pico-8 play session: hold ← + tap ❎, after a click and taps of 🅾, ❎, 🅾+❎, 🅾 in the second before t = 0

[t = 1 s] hold ← ~1s, tap ❎ ~2×
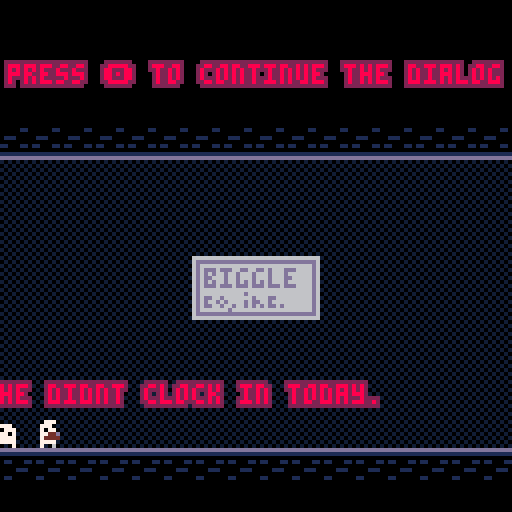
[t = 2 s] hold ← ~2s, tap ❎ ~4×
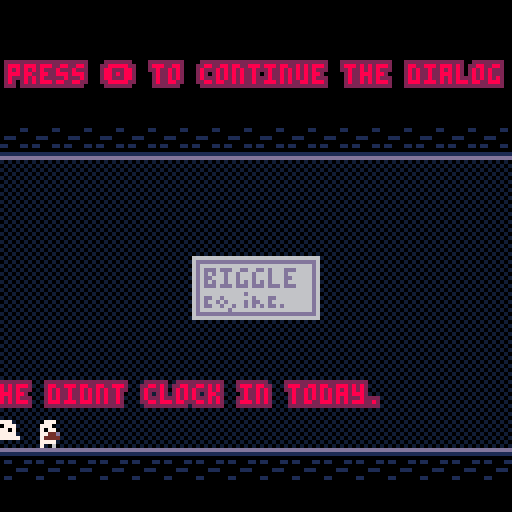
[t = 4 s] hold ← ~4s, tap ❎ ~7×
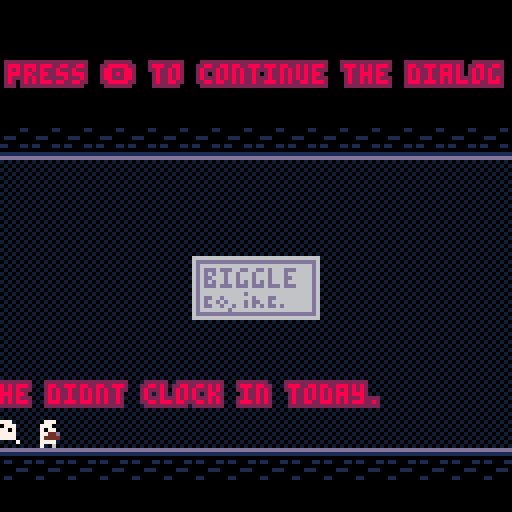

pico-8 cartridge
version 43
__lua__
-- main

--for weitchin between dialog,
--boss, win and other schtuff
state = nil
function change_gamestate(new_state, cond)
	state = new_state
  if state == "boss" then
    boss_init()
  elseif state == "mainmenu" then
		mainmenu_init(cond)
	elseif state == "dialog" then
    dialog_init()
  end
end



function _init()
	poke( 0x5f2e, 1 ) -- enable hidden colors
--green is transperent so black can be used
 palt(11,true)
 palt(0,false)
 
 
 --i need more colors and
 --this aint a colorful game
 --so i just take out the
 --colors i aint gonna use
 pal(10, 129, 1)
 pal(14, 132, 1)
 pal(15,136, 1)
 pal(9,140, 1)
 pal(4,11,1)
 pal(5,10,1)


 change_gamestate("mainmenu", false)

 -- x,y is the top left corner
 -- of the player dude
 
end


--60fps feels better so i use that
function _update60()

 if not stat(57) then
   music(18) -- restart only if finished
 end
 if state == "boss" then
  boss_update()
 elseif state == "mainmenu" then
  mainmenu_update()
 elseif state == "dialog" then
  dialog_update()
 end
end

function _draw()
 cls(1)
 
 if state == "boss" then
  boss_draw()
 elseif state == "mainmenu" then
  mainmenu_draw()
 elseif state == "dialog" then
  dialog_draw()
 end
end
















-->8
-- player

-- how the player feels
walk_speed=1.5
jump_speed=-3.5
gravity=0.3
max_fall_speed=3
drop_frames=1

-- how high you bounce when
-- you hit the boss in the air
pogo_speed=-3

-- where the sprite 22/24 thing
-- is drawn from the player
offsetx=8
offsety=8

flipped=false




--combat varz

incombat = false

swinging = false
airSwinging = false

-- how long the ground sword
--stays out (60fps)
ground_swing_frames=15

-- how many frames at the start
-- and end does the ground swing
-- shows the textured sprite
sword_edge_frames=4

-- how far in front of the player
-- the ground sword is drawn
ground_sword_distance=10

swing_timer=0

-- the 4 corners of the air swing
-- the textured but fo teh sword rotates around to make
--the illuseion that the sword or pin is spinning
air_corners={
 {x=4,y=4,flip_x=false,flip_y=false},
 {x=0,y=4,flip_x=true,flip_y=false},
 {x=0,y=0,flip_x=true,flip_y=true},
 {x=4,y=0,flip_x=false,flip_y=true}
}





--anim


player_animations={
 idle={
  nil,--frames between update frames. nil for 1 frame shtuff
  1
 },
 running={
  5,
  1,2,3,4,5
 },
 jumping={
  nil,
  17
 },
 falling={
  nil,
  18
 },
 spinning={
  5,
  19,20
 },
 death={
  nil,
  21
 }
}

function player_init(sprite_x,sprite_y, isInCombatScenerio_AlsoHowLongCanIMakeThisVariableNameIThinkICanMakeItAsLongAsIWantWahahahaha)
 -- hitbox is 4x5, inside the
 -- 8x8 sprite
 local hitbox_x=sprite_x+2
 local hitbox_y=sprite_y+3

 player=create_body(hitbox_x,hitbox_y,4,5)
 player.spawn_x=hitbox_x
 player.spawn_y=hitbox_y

 -- state only picks the animation
 player.state="idle"
 player.anim_timer=0

 -- start with the sword put away
 swinging=false
 airSwinging=false
 swing_timer=0

 incombat = isInCombatScenerio_AlsoHowLongCanIMakeThisVariableNameIThinkICanMakeItAsLongAsIWantWahahahaha or false
end

function player_update()
 -- left and right
 local move_direction=0
 if btn(⬅️) then
  move_direction=-1
  flipped=true
 end
 if btn(➡️) then
  move_direction=1
  flipped=false
 end
 move_horizontal(player,move_direction*walk_speed)

 -- count down the drop timer
 if player.drop_timer>0 then
  player.drop_timer-=1
 end

 local attack_pressed=false

 if btnp(❎)then 
  if incombat == true then  
  	attack_pressed=true 
  end 
 end


 local jump_pressed=btnp(🅾️)

 local down_held=btn(⬇️)

 if jump_pressed and player.grounded then
  if down_held and standing_on_semisolid(player) then
   -- down + jump = fall through
   player.drop_timer=drop_frames
  else
   player.vy=jump_speed
  end
  player.grounded=false
 end

 -- gravity
 player.vy=min(player.vy+gravity,max_fall_speed)
 move_vertical(player)

 -- attack: sword comes out
 if attack_pressed then
  swinging=true
  if player.grounded then
   -- on the ground: sword stays
   -- out for a short time
   airSwinging=false
   swing_timer=ground_swing_frames
  else
   -- in the air: sword stays out
   -- until we land
   airSwinging=true
  end
 end

 -- put the sword away
 if swinging then
  if airSwinging then
   if player.grounded then
    swinging=false
    airSwinging=false
   end
  else
   swing_timer-=1
   if swing_timer<=0 then
    swinging=false
   end
  end
 end

 -- fell off the screen, respawn
 if player.y>128 then
  player.x=player.spawn_x
  player.y=player.spawn_y
  player.vy=0
 end

 update_player_state(move_direction!=0)
end

-- the state only picks the
-- animation, it never changes
-- how the player moves
function update_player_state(moving)
 local new_state="idle"

 if not player.grounded then
  if airSwinging then
   new_state="spinning"
  elseif player.vy<0 then
   new_state="jumping"
  else
   new_state="falling"
  end
 elseif moving then
  new_state="running"
 end

 if new_state==player.state then
  player.anim_timer+=1
 else
  player.state=new_state
  player.anim_timer=0
 end
end

-- which sprite to draw at hsis frame
function get_player_frame()
 local anim=player_animations[player.state]
 local delay=anim[1]

 -- no delay means only one frame
 if delay==nil then
  return anim[2]
 end

 local frame_count=#anim-1
 local step=flr(player.anim_timer/delay)
 return anim[2+step%frame_count]
end

-- the box the sword hurts stuff
-- with. gives x,y,w,h or nil
-- if the sword aint out
function get_sword_box()
 if not swinging then
  return nil
 end

 -- air sword: the 4 spinny
 -- sprites cover 20x20
 if airSwinging then
  return player.x-offsetx,player.y-offsety,20,20
 end

 -- ground sword: one 16x16
 -- sprite in front of the dude
 local sword_x=player.x-offsetx
 if flipped then
  sword_x-=ground_sword_distance
 else
  sword_x+=ground_sword_distance
 end
 return sword_x,player.y-offsety,16,16
end

function draw_air_sword()
 -- which corner the blade is in.
 -- it moves every time the spin
 -- animation steps to its next frame
 local spin_delay=player_animations.spinning[1]
 local blade_corner=flr(player.anim_timer/spin_delay)%4+1

 for i=1,4 do
  local corner=air_corners[i]

  -- blade corner gets sprite 24,
  -- the other corners get 22
  local sprite_number=22
  if i==blade_corner then
   sprite_number=24
  end

  spr(sprite_number,
   player.x-offsetx+corner.x,
   player.y-offsety+corner.y,
   2,2,
   corner.flip_x,corner.flip_y)
 end
end

function draw_ground_sword()
 -- push the sword away from the
 -- player, in the direction
 -- they are facing
 local sword_x=player.x-offsetx
 if flipped then
  sword_x-=ground_sword_distance
 else
  sword_x+=ground_sword_distance
 end
 local sword_y=player.y-offsety

 -- sprite 35 while the sword is
 -- coming in or going out,
 -- sprite 33 in the middle
 local frames_out=ground_swing_frames-swing_timer
 local sprite_number=33
 if frames_out<=sword_edge_frames or swing_timer<=sword_edge_frames then
  sprite_number=35
 end

 spr(sprite_number,sword_x,sword_y,2,2,flipped)
end

function player_draw()
 

 if swinging then
  if airSwinging then
   draw_air_sword()
  else
   draw_ground_sword()
  end
 end

 --draw the player sprite
 spr(get_player_frame(),player.x-2,player.y-3,1,1,flipped)

end







-->8
-- collision shtuff

-- sprite flags
solid_flag=0
semisolid_flag=1

-- one screen big map
map_tiles=16

-- which 16x16 chunk of the map
-- the collision reads from, in
-- tiles. each state sets this
-- when it starts
room_x=0
room_y=0

--makes a moveable entity thinfg fot he player
function create_body(x,y,width,height)
 local body={}
 body.x=x
 body.y=y
 body.w=width
 body.h=height
 body.vy=0
 body.grounded=false

 -- i already for got what htis does
 body.drop_timer=0
 return body
end

-- find if two boxes overlapping, use for hurtboxes and shii
function boxes_overlap(x1,y1,w1,h1,x2,y2,w2,h2)
 local overlap_x=x1<x2+w2 and x1+w1>x2
 local overlap_y=y1<y2+h2 and y1+h1>y2
 return overlap_x and overlap_y
end

-- is tile soliid

function is_solid_tile(tile_x,tile_y)
 if tile_x<0 or tile_x>=map_tiles then return true end
 if tile_y<0 then return true end
 if tile_y>=map_tiles then return false end

 local sprite_number=mget(tile_x+room_x,tile_y+room_y)
 return fget(sprite_number,solid_flag)
end

-- is tile semisolidd??
function is_semisolid_tile(tile_x,tile_y)
 if tile_x<0 or tile_x>=map_tiles then return false end
 if tile_y<0 or tile_y>=map_tiles then return false end

 local sprite_number=mget(tile_x+room_x,tile_y+room_y)
 local semisolid=fget(sprite_number,semisolid_flag)
 local solid=fget(sprite_number,solid_flag)
 return semisolid and not solid
end

-- si a box in a solid? not semisolid
function touching_solid(x,y,width,height)
 local left_tile=flr(x/8)
 local right_tile=flr((x+width-1)/8)
 local top_tile=flr(y/8)
 local bottom_tile=flr((y+height-1)/8)

 return is_solid_tile(left_tile,top_tile)
 or is_solid_tile(right_tile,top_tile)
 or is_solid_tile(left_tile,bottom_tile)
 or is_solid_tile(right_tile,bottom_tile)
end

-- would the body be inside a
-- solid tile if it moved movex ore movye
function would_collide(body,move_x,move_y)
 return touching_solid(body.x+move_x,body.y+move_y,body.w,body.h)
end

-- is the player standing on a semisolid
function standing_on_semisolid(body)
 local row_below=flr((body.y+body.h)/8)
 local left_tile=flr(body.x/8)
 local right_tile=flr((body.x+body.w-1)/8)

 local on_solid=is_solid_tile(left_tile,row_below)
  or is_solid_tile(right_tile,row_below)
 if on_solid then return false end

 return is_semisolid_tile(left_tile,row_below)
  or is_semisolid_tile(right_tile,row_below)
end

-- would moving down by a little
-- put the body on a semisold?
-- this only happens when its buttt
-- crossess into a new tile row, so
-- you can still jump up through
-- platforms from below.
function will_land_on_semisolid(body,step)
 -- was gonna ignore platforms while dropping but i changed it
 if body.drop_timer>0 then return false end

 local feet_row_now=flr((body.y+body.h-1)/8)
 local feet_row_next=flr((body.y+step+body.h-1)/8)

 -- still in the same row
 if feet_row_next<=feet_row_now then return false end

 local left_tile=flr(body.x/8)
 local right_tile=flr((body.x+body.w-1)/8)
 return is_semisolid_tile(left_tile,feet_row_next)
  or is_semisolid_tile(right_tile,feet_row_next)
end

-- move horizzontallt at most one
-- pixel at a time so we never
-- tp thorugh a wall
function move_horizontal(body,amount)
 local distance_left=abs(amount)
 local direction=sgn(amount)

 while distance_left>0 do
  -- move less than 1 pixel if
  -- there is less than 1 left
  local step=min(1,distance_left)*direction

  if would_collide(body,step,0) then
   return true
  end
  body.x+=step
  distance_left-=1
 end

 return false
end

-- move up or down using body.vy.
-- sets body.grounded when we land
-- on something. returns true if
-- we hit something.
function move_vertical(body)
 local distance_left=abs(body.vy)
 local direction=sgn(body.vy)
 body.grounded=false

 while distance_left>0 do
  local step=min(1,distance_left)*direction

  local hit_solid=would_collide(body,0,step)
  local hit_platform=direction>0 and will_land_on_semisolid(body,step)

  if hit_solid or hit_platform then
   -- moving down means we landed
   if direction>0 then
    body.grounded=true
   end
   body.vy=0
   return true
  end

  body.y+=step
  distance_left-=1
 end

 return false
end

-- pull the body down, using the
-- gravity and max_fall_speed
-- numbers from playerr
function apply_gravity(body)
 body.vy=min(body.vy+gravity,max_fall_speed)
end

-->8
--boss entity
--bbos because im 90% sure
--that boss is used by the
--boss state but i dont want
--to check but i am procrastinationinging
--by writing this patagraph instesad
--and watching youtube


--i aint commenting allese vars bro
animTimerBossThreshold = 60

animTimerBoss = 0
bossSpr = 26

bullet_speed=1.5

bullet_life=100

time_between_attacks=90

warning_frames=40


attack_names={"left","right","top","bottom","aimed"}


aimed_x=80
aimed_y=116
aimed_speed=1.2
aimed_shots=3

aimed_gap=25

aimed_life=120


boss_bullets={}

attack_timer=0
warning_timer=0
next_attack="left"
next_start=0


aimed_left=0
aimed_timer=0

function bboss_init()
 -- clear everything so
 -- a reset starts fresh
 boss_bullets={}
 attack_timer=time_between_attacks
 warning_timer=0
 aimed_left=0
end

function spawn_bullet(x,y,vx,vy,life)
 add(boss_bullets,{
  posx=x,
  posy=y,
  velx=vx,
  vely=vy,
  lifetime=life
 })
end

--move all boolets
function update_bullets()
 for b in all(boss_bullets) do
  b.posx+=b.velx
  b.posy+=b.vely
  b.lifetime-=1
  if b.lifetime<=0 then
   del(boss_bullets,b)
  end
 end
end

function draw_bullets()
 for b in all(boss_bullets) do
  spr(11,b.posx,b.posy)
 end
end

-- ullet hitbox is the 4x4
--in the midkle of the sprite
--true if player touchin any boolet
function player_hit_by_bullet()
 for b in all(boss_bullets) do
  if boxes_overlap(
   player.x,player.y,player.w,player.h,
   b.posx+2,b.posy+2,4,4) then
   return true
  end
 end
 return false
end

-- pick the next attack and
-- start the warning
function pick_attack()
 next_attack=rnd(attack_names)

 --walls go where the player is
 --the covered part is centered
 --on you, so you gotta move
 --side are 6 tal
 --vert are 8 wide
 --mid() keeps it on screen
 if next_attack=="left" or next_attack=="right" then
  next_start=flr((player.y+2-24)/8)-3
  next_start=mid(0,next_start,6)
 elseif next_attack=="top" or next_attack=="bottom" then
  next_start=flr((player.x+2)/8)-4
  next_start=mid(0,next_start,8)
 end

 warning_timer=warning_frames
end

-- warning done, nwo shoot stuff
function fire_attack()
 local a=next_attack

 if a=="aimed" then
  --the shots come out one
  --by one in bboss_update
  aimed_left=aimed_shots
  aimed_timer=0
 elseif a=="left" or a=="right" then
  --6 bullets in a column
  --bos area is y=24 to 120
  for i=0,5 do
   local y=24+(next_start+i)*8
   if a=="left" then
    spawn_bullet(-8,y,bullet_speed,0,bullet_life)
   else
    spawn_bullet(128,y,-bullet_speed,0,bullet_life)
   end
  end
 else
  --8 bullets in a row
  for i=0,7 do
   local x=(next_start+i)*8
   if a=="top" then
    spawn_bullet(x,-8,0,bullet_speed,bullet_life)
   else
    spawn_bullet(x,128,0,-bullet_speed,bullet_life)
   end
  end
 end

 attack_timer=time_between_attacks
end


--shoot towards the player
function shoot_aimed()
 local dx=(player.x+2)-aimed_x
 local dy=(player.y+2)-aimed_y
 local dist=max(sqrt(dx*dx+dy*dy),1)

 --dividing by dist makes the
 --direction 1 long then we
 --times it by the speed
 local vx=dx/dist*aimed_speed
 local vy=dy/dist*aimed_speed

 ---4 because the bullet
 --is 8x8 nd we want its
 --middle on aimed_x,aimed_y
 spawn_bullet(aimed_x-4,aimed_y-4,vx,vy,aimed_life)
end

function bboss_update()
  animTimerBoss += 1
  if animTimerBoss >= animTimerBossThreshold then
    animTimerBoss = 0
    if bossSpr == 26 then
      bossSpr = 90
    else
      bossSpr = 26
    end
  end

  if warning_timer>0 then
   --warning is blinkin
   warning_timer-=1
   if warning_timer==0 then
    fire_attack()
   end
  else
   --resting between attaccks
   attack_timer-=1
   if attack_timer<=0 then
    pick_attack()
   end
  end

  --homing alarm shots
  if aimed_left>0 then
   aimed_timer-=1
   if aimed_timer<=0 then
    shoot_aimed()
    aimed_left-=1
    aimed_timer=aimed_gap
   end
  end

  update_bullets()
end

--blinkin red counter as a 
--warning
function draw_warning()
 if warning_timer<=0 then return end
--onn for 4 frames off for 4
 if warning_timer%8>=4 then return end

 local a=next_attack
 if a=="left" then
  rectfill(0,24+next_start*8,3,24+(next_start+6)*8-1,8)
 elseif a=="right" then
  rectfill(124,24+next_start*8,127,24+(next_start+6)*8-1,8)
 elseif a=="aimed" then
  -- line from the gun to you
  line(aimed_x,aimed_y,player.x+2,player.y+2,8)
 elseif a=="top" then
  rectfill(next_start*8,0,(next_start+8)*8-1,3,8)
 else
  rectfill(next_start*8,124,(next_start+8)*8-1,127,8)
 end
end

function bboss_draw()
	spr(53,94,96,4,3)
 spr(bossSpr, 87, 85, 4, 4)
 draw_warning()
 draw_bullets()
end





-->8
--state dialoug
dialogs = {
  "hey lil' man! how you doing?!",
  "by the way have you seen jim?",
  "he didnt clock in today.",
  "im getting kinda worried.",
  "youknow, for the meeting",
  "where he presents the thing",
  "he didnt even call ahead of time",
  "hmmm...",
  "...",
  "he mustive overslept",
  "heyyy",
  "can you do me a quick favor?",
  "please head overto hisplace and-",
  "wake him up so that we can-",
  "start this veryimportant meeting",
  "...",
  "...!",
  "fine il give you Abonus if you-",
  "do this for me.",
  "ok good",
  "take this pillow and-",
  "smack him with it. ",
  "(use the ❎ button to swing it)",
  "i know hes big so be careful-",
  "not to get hit or you mightget-",
  "seriously hurt!",
  "ok bye!!!!!"
}

current_dialog = 1

function advance_dialog()
  current_dialog +=1
  if current_dialog>#dialogs then
    change_gamestate("boss")
  end
end

function dialog_init()
  -- the dialog room is the chunk
  -- below the boss room
  room_x=0
  room_y=16
  -- start the dialog over so
  -- playing again doesnt crash
  current_dialog=1
  player_init(64,64, false)
  flipped = true
end

function dialog_update()
  if btnp(🅾️)then
    advance_dialog()
  end
  player_update()
end

function dialog_draw()
  map(0,16,0,0,16,16)

  player_draw()

  print("\^o2ff\f8press 🅾️ to continue the dialog", 2, 16, 2)

  print("\^o2ff\f8"..dialogs[current_dialog], 0, 96, 2)
  

end
-->8
--state boss

--how sleepy jim is
boss_start_hp=100

death_frames=15

wipe_speed=12

--so jim aint just dying fro m on hit
--(invinc frames)
boss_hit_cooldown=20

boss_hp=boss_start_hp
boss_hit_timer=0

--what the boss scene is doin
--"play" normal fightin
--"dying" meansd frozen
--"wipe" emans sceen wipinf
boss_mode="play"
death_timer=0
wipe_pos=0

function boss_init()
	--the boss room is the top
	--left chunk of the map
	room_x=0
	room_y=0
	boss_hp=boss_start_hp
	boss_hit_timer=0
	boss_mode="play"
	death_timer=0
	wipe_pos=0
	player_init(16,96, true)
	bboss_init()
end

--jimy hurtbox is
--x=96,y=96 to x=128,y=120
--
function check_sword_hit()
 if boss_hit_timer>0 then
  boss_hit_timer-=1
 end

 local sx,sy,sw,sh=get_sword_box()
 if sx==nil or boss_hit_timer>0 then
  return
 end

 if boxes_overlap(sx,sy,sw,sh,96,96,32,24) then
  boss_hit_timer=boss_hit_cooldown

  if player.grounded then
   boss_hp-=8
  else
   -- midair does 1 damage but
   -- you bounce off him (pogo)
   boss_hp-=3
   player.vy=pogo_speed
  end

  if boss_hp<=0 then
   change_gamestate("mainmenu",true)
  end
 end
end

function hurt_player()
 boss_mode="dying"
 death_timer=death_frames
 player.state="death"
 player.anim_timer=0
 swinging=false
 airSwinging=false
end

function boss_update()
 if boss_mode=="play" then
  player_update()
  bboss_update()

  check_sword_hit()
  --jim might have just lost
  --o make sure were still
  --in the boss state
  if state!="boss" then
   return
  end

  if player_hit_by_bullet() then
   hurt_player()
  end

 elseif boss_mode=="dying" then
  --everything freezes and the red
  --spritre   guy shows
  death_timer-=1
  if death_timer<=0 then
   boss_mode="wipe"
   wipe_pos=0
  end

 elseif boss_mode=="wipe" then
  wipe_pos+=wipe_speed

--resest the fight
  if wipe_pos>=300 then
   change_gamestate("boss")
  end
 end
end

--do the wipe
function draw_wipe()
 if boss_mode!="wipe" then
  return
 end
 for y=0,127 do
  local x=wipe_pos-y
  if x>=0 then
   rectfill(0,y,x,y,0)
  end
 end
end

function boss_draw()
 map(0,0,0,0,16,16)

 
 bboss_draw()

 print("\^o2ff\f8jimmy's sleepyness: "..boss_hp.."%", 8, 8, 2)

 player_draw()

 draw_wipe()
end

-->8
--state mainmenu

wincol=0

jimpos = 250

function mainmenu_init(won)
  if won then
    wincol = 5
    jimpos = 0
  end
end

textcol = 6
playersprr = 14
jimsbr = 1

mainmenubuttonthreshold = 15
mainmenubuttontimer = 0



function mainmenu_update()
    mainmenubuttontimer += 1

    if mainmenubuttontimer >= mainmenubuttonthreshold then
        mainmenubuttontimer = 0

        if textcol == 7 then
            textcol = 6
            playersprr = 14
        else
            textcol = 7
            playersprr = 15

        end
    end
    if btnp(🅾️) then
      change_gamestate("dialog")
    end
end

function mainmenu_draw()
	cls(0)

	spr(64, 48, 4, 4, 4)
 spr(playersprr,60,60)
 
 print("press 🅾️ to start!!", 32, 88, textcol)
 print("you won!!!!!", 44, 96, wincol)
 print("you got paid $10000000", 22, 104, wincol)
 print("for a reward",44, 112, wincol)
 print("no cap bro trust",36,120, wincol)
 

end
__gfx__
00000000bbbbbbbbbbbbbbbbbbbbbbbbbbbbbbbbbbbbbbbb00000000dddddddddddddddd00000110a0a0a0a0bbbbbbbbbbbbbbbbbbbbbbbbbbbbbbbbbbbbbbbb
00000000bbbbbbbbbbbbbbbbbbb777bbbbb777bbbbbbbbbb000000001111111111111111000000000a07770abb8888bbb00000000000bbbbbbbbbbbbbbbbbbbb
00700700bbb777bbbbb777bbbb7770bbbb7770bbbbb777bb00000000000000000000000001110000a07770a0b877778b000000000000000bbbb888bbbbb888bb
00077000bb7770bbbb7770bbbb7077bbbb7077bbbb7770bb0000000001100011bbbbbbbb000000000a70770ab877778b088800088808880bbb8882bbbb8882bb
00077000bb7077bbbb7077bbbb7777bbbb7777bbbb7077bb0000000000000000bbbbbbbb11000110a077eed0b877778b0808080808080800bb8288bbbb8288bb
00700700bb7777bbbb7777bbbb77776bb77777bbbb7777bb0000000000001110bbbbbbbb000000000a7eeeeab877778b0888000808080800bb8888bbbb8888bb
00000000bb7777bbbb77776bb7bbbbbbbbbbbb6bb77777bb0000000000000000bbbbbbbb11111111a07777a0bb8888bb0008080888088800bb88882bb88888bb
00000000bb7bb6bbbb7bbbbbbbbbbbbbbbbbbbbbbbbbb6bb0000000001100000bbbbbbbbdddddddd0a7a060abbbbbbbb0000000000000000bb8bbbbbbbbbb2bb
a0a0a0a0bbbbbbbbbbbbbbbbbbbbbbbbbbbbbbbbbbbbbbbbbbbbbbbbbbbbbbbbbbbbbbbbbbbbbbbbbbbbbbbbbbbbbbbbbbbbbbbbbbbbbbbbbbbbbbddddbbbbbb
0a0a0a0abbb777bbbbbbbbbbbbbbbbbbbbbbbbbbbbbbbbbbbbbbbbbbbbbbbbbbbbbbbbbbbbbbbbbbbbbbbbbbbbbbbbbbbbbbbbbbbbbbbbbbbbbbdd7777ddbbbb
a0a0a0a0bb7770bbbbb777bbbbb6bbbbbbb7bbbbbbb888bbbbbbbbbbbbbbbbbbbbbbbbbbbbbbbbbbbbbbbbbbbbbbbbbbbbbbbbbbbbbbbbbbbbbbd7d77d7dbbbb
0a0a0a0abb7077bbbb7777bbbb7777bbbb7077bbbb8882bbbbbbbbbbbbbbbbbbbbbbbbbbbbbbbbbbbbbbbbbbbbb777bbbbbbbbbbbbbbbbbbbbbd77d77d77dbbb
a0a0a0a0bb7777bbbb7070bbbb77707bbb77776bbb8288bbbbbbbbbbbbbbbbbbbbbbbbbbbbbbbbbbbbbbbbbbbb70007bbbbbbbbbbbbbbbbbbbbd77777777dbbb
0a0a0a0ab777776bb777776bb70777bbb67777bbbb8888bbbbbbbbbbbbbbbbbbbbbbbbbbbbbbbbbbbbbbbbbbbbb7707bbb777bbbbbbbbbbbbbbd7d7777d7dbbb
a0a0a0a0bbbbbbbbbbbbbbbbbb7777bbbb7707bbbb8888bbbbbbbbbbbbbbb777bbbbbbbbbbbbbd7dbbbbb777bbb707bbb70007bbbbbbbbbbbbbbd6dddd6dbbbb
0a0a0a0abbbbbbbbbbbbbbbbbbbb6bbbbbbb7bbbbb8bb2bbbbbbbbbbbbbbb777bbbbbbbbbbbbb7d7bbbb7000797077bbbb7707bbbbbbbbbbddbbdd7777ddbbdd
00000000bbbbbbbbbbbbbbbbbbbbbbbbbbbbbbbb00000000bbbbbbbbbbbbb777bbbbbbbbbbbbbd7dbbbb97707970007bbb707bbbbbbbbbbbddbbd7dddd7dbbdd
00000000bbbbbbbbbbbbbbbbbbbbbbbbbbbbbbbb00000000bbbbbbbbbbbb777bbbbbbbbbbbbbd7dbbbb99707ccc7779997077bbbbbbbbbbbbbdbd777777dbdbb
00000000bbbbbbbbbbbbbbbbbbbbbbbbbbbbbbbb00000000bbbbbbbbbbbb777bbbbbbbbbbbbb7d7bbb997077cccccccc970007bbbbbbbbbbbbdd77777777ddbb
00000000bb7777bbbbbbbbbbbb7d7dbbbbbbbbbb00000000bbbbbbbbbbb777bbbbbbbbbbbbb7d7bbbb9970007ccccccc9977799bbbbbbbbbbbbd77777777dbbb
00000000b77777777bbbbbbbb7d7d7d7dbbbbbbb00000000bbbbbbbbb77777bbbbbbbbbbbd7d7dbbb999c777cccccc99999999999bbbbbbbbbbd77777777dbbb
00000000bbbb7777777bbbbbbbbb7d7d7d7bbbbb00000000bbbbbb7777777bbbbbbbbbd7d7d7dbbbb99ccccccccc99999bb999999dddddbbbbbd77777777dbbb
00000000bbbbbbbb77777bbbbbbbbbbbd7d7dbbb00000000bbbbbb77777bbbbbbbbbbb7d7d7bbbbb999ccccccc9999999bbbbb99dddddddbbbbd77777777dbbb
00000000bbbbbbbbbb77777bbbbbbbbbbb7d7d7b00000000bbbbbb777bbbbbbbbbbbbbd7dbbbbbbb99cccc999999999dddbbbbbbdd777ddbbbbd77777777dbbb
00000000bbbbbbbbbbbb7777bbbbbbbbbbbbd7d7bbbbbddddddddbbbbbbddddddbbbbbbb000000009999999999977700ddbbbbbbdd777ddbbbbd77777777dbbb
00000000bbbbbbbbbbbb7777bbbbbbbbbbbb7d7dbbbddd666666ddddddd66d666dddbbbb000000009999999777770077ddbbbbbbdd777ddbbbbbd777777dbbbb
00000000bbbbbbbbbb77777bbbbbbbbbbbd7d7dbbbdd66d66666d6666666d666666ddbbb000000009997777777707777ddbbbbbbdddddddbbbbbd777777dbbbb
00000000bbbbbbbb77777bbbbbbbbbbb7d7d7bbbbbd666dd6666dd66666d6666666ddbbb00000000dd77770007777777ddbbbbbbbdddddbbbbbbbd7777dbbbbb
00000000bbbb7777777bbbbbbbbbd7d7d7dbbbbbbbd6666d66666d66666d6666666dddbb00000000dd70007777777777ddbbbbbbbbbbbbbbbbbbbddddddbbbbb
00000000b77777777bbbbbbbbd7d7d7d7bbbbbbbbdd6666dd6666d6666d66666666d6ddb00000000dd77777777777777ddbbbbbbbbbbbbbbbbbbbdbbbbdbbbbb
00000000bb7777bbbbbbbbbbbbd7d7bbbbbbbbbbbd666666d66666d666d66666666d66db00000000dd77777777777777ddbbbbbbbbbbbbbbbbbbbdbbbbdbbbbb
00000000bbbbbbbbbbbbbbbbbbbbbbbbbbbbbbbbbd666666d66666dd66d66666666d66dd00000000ddd777077007707dddbbbbbbbbbbbbbbbbbdddbbbbdddbbb
bbbbbbbbbdddbbbbbbbbbbbbbbbbbbbb00000000bdd66666d666666d66d66666666d666dbbbbbbbbbdd777700770077ddbbbbbbbbbbbbbbbbbbbbbbbbbbbbbbb
dddddddddd7dddddddddddddddddddbb0000000066dd6666d666666d66d66666666d666dbbbbbbbbbddd7777777777dddbbbbbbbbbbbbbbbbbbbbbbbbbbbbbbb
d77d77d77d7dd7777dd7dd7dd7dd7dbb00000000666d6666d666666d66d66666666d666dbbbbbbbbbbddd77777777dddbbbbbbbbbbbbbbbbbbbbbbbbbbbbbbbb
d77dddd77dddd7777dd7dd7dd7dd7dbb00000000666dd6666d66666d66d66666666d66ddbbbbbbbbbbbdddd7777ddddbbbbbbbbbbbbbbbbbbbbbbbbbbbbbbbbb
d77d77d77dbbd77dddd7dd7dd7dd7dbb000000006666dd666d66666d666d6666666d66ddbbbbbbbbbbbbddddddddddbbbbbbbbbbbbbbbbbbbbbbbbbbbbbbbbbb
d77d77d77dbbd77dd7d7777dd7777dbb0000000066666d666d66666d666d6666666d666dbbbbbbbbbbbbbbddddddbbbbbbbbbbbbbbbbbbbbbbbbbbbbbbbbbbbb
d77d77d77dbbd77777d7777ddd77ddbb0000000066666dd66d66666d666d6666666d666dbbbbbbbbbbbbbbbbbbbbbbbbbbbbbbbbbbbbbbbbbbbbbbbbbbbbbbbb
d77d77d77dbbdd7777d7777ddd77dbbb00000000b66666d66d66666d666d6666666d666dbbbbbbbbbbbbbbbbbbbbbbbbbbbbbbbbbbbbbbbbbbbbbbbbbbbbbbbb
ddddddddddbbbddddddddddddd7ddbbb00000000b66666d66d66666d666d6666666d666dbbbbbbbbbbbbbbbbbbbbbbbbbbbbbbbbbbbbbbbbbbbbbbbbbbbbbbbb
bbbbbbbbbbbbbbbbbbbbbbbbbdddbbbb00000000bb6666d66d66666d666d66666666d66dbbbbbbbbbbbbbbbbbbbbbbbbbbbbbbbbbbbbbbbbbbbbbbbbbbbbbbbb
bbbbbbbbbb3333333333333bbbbbbbbb00000000bb6666d6d666666d6666d6666666d66dbbbbbbbbbbbbbbbbbbbbbbbbbbbbbbbbbbbbbbbbbbbbbbbbbbbbbbbb
bbbbbbbbbb3444344334433bbbbbbbbb00000000bbb666d6d666666d6666d6666666d66dbbbbbbbbbbbbbbbbbbbbbbbbbbbbbbbbbbbbbbbbbbbbbbbbbbbbbbbb
bbbbbbbbbb3434343434343bbbbbbbbb00000000bbbbb6d6d66666d66666d66666666d6dbbbbbbbbbbbbbbbbbbbbbbbbbbbbbbbbbbbbbbbbbbbbbbbbbbbbbbbb
bbbbbbbbbb3444343434343bbbbbbbbb00000000bbbbbbd6d66666d66666d66666666d6dbbbbbbbbbbbbbb777999bbbbbbbb777bbbbbbbbbbbbbbbbbbbbbbbbb
bbbbbbbbbb3434343434343bbbbbbbbb00000000bbbbbbdd66666d666666d66666666dddbbbbbbbbbbbbb70007999999bbb70007bbbbbbbbbbbbbbbbbbbbbbbb
bbbbbbbbbb3434343434443bbbbbbbbb00000000bbbbbdddddddddddddddddddddddddddbbbbbbbbbbbb997707ccc77799997707bbbbbbbbbbbbbbbbbbbbbbbb
bbbbbbbbbb3333333333333bbbbbbbbb00000000bbddddddddddddddbbbbdbbbbbbbbbddbbbbbbbbbbb999707ccc70007999707bbbbbbbbbbbbbbbbbbbbbbbbb
bbbbbbbbbbbbbbbbbbbbbbbbbbbbbbbb00000000bbbbbbbbbbbbbbbbbbbbbbbbbbbbbbbbbbbbbbbbbbb997077cccc77079970779bbbbbbbbbbbbbbbbbbbbbbbb
bbbbbb22222b22222bbbbbbbb22bbbbb00000000bbbbbbbbbbbbbbbbbbbbbbbbbbbbbbbbbbbbbbbbbb99970007ccc7079997000799bbbbbbbbbbbbbbbbbbbbbb
bbbbbb28822b288822bb2222222222bb00000000bbbbbbbbbbbbbbbbbbbbbbbbbbbbbbbbbbbbbbbbbb99cc777ccc707799bb777999dddddbbbbbbbbbbbbbbbbb
bbbbbb28882b288822b222228888222200000000bbbbbbbbbbbbbbbbbbbbbbbbbbbbbbbbbbbbbbbbb999ccccccc9700079bbbbb99dddddddbbbbbbbbbbbbbbbb
bbbbbb28882b2222222288888888882200000000bbbbbbbbbbbbbbbbbbbbbbbbbbbbbbbbbbbbbbbbb99cccc999999777dddbbbbbbdd777ddbbbbbbbbbbbbbbbb
bbbbbb28882b2882228888888888888200000000bbbbbbbbbbbbbbbbbbbbbbbbbbbbbbbbbbbbbbbbb9999999999977700ddbbbbbbdd777ddbbbbbbbbbbbbbbbb
bbbbbb2888222882228882888228888200000000bbbbbbbbbbbbbbbbbbbbbbbbbbbbbbbbbbbbbbbbb9999999777770077ddbbbbbbdd777ddbbbbbbbbbbbbbbbb
bbbbbb2888228888228882888222888266666666666666666666666666666666bbbbbbbbbbbbbbbbb9997777777707777ddbbbbbbdddddddbbbbbbbbbbbbbbbb
bbbbbb288222888828882288822288826dddddddddddddddddddddddddddddd6bbbbbbbbbbbbbbbbbdd77770007777777ddbbbbbbbdddddbbbbbbbbbbbbbbbbb
bbbb22288222888228882288822288826d6666666666666666666666666666d6bbbbbbbbbbbbbbbbbdd70007777777777ddbbbbbbbbbbbbbbbbbbbbbbbbbbbbb
bb2228888228888228882288822222226d6ddd6ddd66dd66dd6d666ddd6666d6bbbbbbbbbbbbbbbbbdd77777777777777ddbbbbbbbbbbbbbbbbbbbbbbbbbbbbb
bb288888882888822888222882bbb22b6d6d6d66d66d666d666d666d666666d6bbbbbbbbbbbbbbbbbdd77777700007777ddbbbbbbbbbbbbbbbbbbbbbbbbbbbbb
bb288888822888222222222282bbb2bb6d6dd666d66d666d666d666dd66666d6bbbbbbbbbbbbbbbbbddd777700000077dddbbbbbbbbbbbbbbbbbbbbbbbbbbbbb
bb2222882222822bbbbbbb2222bbbbbb6d6d6d66d66d6d6d6d6d666d666666d6bbbbbbbbbbbbbbbbbbdd777770000777ddbbbbbbbbbbbbbbbbbbbbbbbbbbbbbb
bbb2b222bbb222bbbbbbbbbbbbbbbbbb6d6ddd6ddd6ddd6ddd6ddd6ddd6666d6bbbbbbbbbbbbbbbbbbddd7777777777dddbbbbbbbbbbbbbbbbbbbbbbbbbbbbbb
000000000000000000000000000000006d6666666666666666666666666666d60000000000000000bbbddd77777777dddbbbbbbbbbbbbbbbbbbbbbbbbbbbbbbb
000000000000000000000000000000006d66666666666d6666666666666666d60000000000000000bbbbdddd7777ddddbbbbbbbbbbbbbbbbbbbbbbbbbbbbbbbb
000000000000000000000000000000006d6dd66d6666666d666dd666666666d60000000000000000bbbbbddddddddddbbbbbbbbbbbbbbbbbbbbbbbbbbbbbbbbb
000000000000000000000000000000006d6d66d6d6666d6dd66d6666666666d60000000000000000bbbbbbbddddddbbbbbbbbbbbbbbbbbbbbbbbbbbbbbbbbbbb
000000000000000000000000000000006d6dd66d66d66d6d6d6dd6d6666666d60000000000000000bbbbbbbbbbbbbbbbbbbbbbbbbbbbbbbbbbbbbbbbbbbbbbbb
000000000000000000000000000000006d6666666d66666666666666666666d60000000000000000bbbbbbbbbbbbbbbbbbbbbbbbbbbbbbbbbbbbbbbbbbbbbbbb
000000000000000000000000000000006dddddddddddddddddddddddddddddd60000000000000000bbbbbbbbbbbbbbbbbbbbbbbbbbbbbbbbbbbbbbbbbbbbbbbb
00000000000000000000000000000000666666666666666666666666666666660000000000000000bbbbbbbbbbbbbbbbbbbbbbbbbbbbbbbbbbbbbbbbbbbbbbbb
__gff__
0000000000000001020100000000000000000000000000000000000000000000000000000000000000000000000000000000000000000000000000000000000000000000000000000000000000000000000000000000000000000000000000000000000000000000000000000000000000000000000000000000000000000000
0000000000000000000000000000000000000000000000000000000000000000000000000000000000000000000000000000000000000000000000000000000000000000000000000000000000000000000000000000000000000000000000000000000000000000000000000000000000000000000000000000000000000000
__map__
3939393939393939393939393939393900000000000000000000000000000000000000000000000000000000000000000000000000000000000000000000000000000000000000000000000000000000000000000000000000000000000000000000000000000000000000000000000000000000000000000000000000000000
3939393939393939393939393939393900000000000000000000000000000000000000000000000000000000000000000000000000000000000000000000000000000000000000000000000000000000000000000000000000000000000000000000000000000000000000000000000000000000000000000000000000000000
0909090909090909090909090909090900000000000000000000000000000000000000000000000000000000000000000000000000000000000000000000000000000000000000000000000000000000000000000000000000000000000000000000000000000000000000000000000000000000000000000000000000000000
0000000000000000000000000000000000000000000000000000000000000000000000000000000000000000000000000000000000000000000000000000000000000000000000000000000000000000000000000000000000000000000000000000000000000000000000000000000000000000000000000000000000000000
0000000000000000000000000000000000000000000000000000000000000000000000000000000000000000000000000000000000000000000000000000000000000000000000000000000000000000000000000000000000000000000000000000000000000000000000000000000000000000000000000000000000000000
0000000808080808080800000000000000000000000000000000000000000000000000000000000000000000000000000000000000000000000000000000000000000000000000000000000000000000000000000000000000000000000000000000000000000000000000000000000000000000000000000000000000000000
0000000000000000000000000000000000000000000000000000000000000000000000000000000000000000000000000000000000000000000000000000000000000000000000000000000000000000000000000000000000000000000000000000000000000000000000000000000000000000000000000000000000000000
0008080808080800000000000000000000000000000000000000000000000000000000000000000000000000000000000000000000000000000000000000000000000000000000000000000000000000000000000000000000000000000000000000000000000000000000000000000000000000000000000000000000000000
0000000000000000000000000000000000000000000000000000000000000000000000000000000000000000000000000000000000000000000000000000000000000000000000000000000000000000000000000000000000000000000000000000000000000000000000000000000000000000000000000000000000000000
0000000008080808080800000000000000000000000000000000000000000000000000000000000000000000000000000000000000000000000000000000000000000000000000000000000000000000000000000000000000000000000000000000000000000000000000000000000000000000000000000000000000000000
0000000000000000000000000000000000000000000000000000000000000000000000000000000000000000000000000000000000000000000000000000000000000000000000000000000000000000000000000000000000000000000000000000000000000000000000000000000000000000000000000000000000000000
0008080808080800000000000000000000000000000000000000000000000000000000000000000000000000000000000000000000000000000000000000000000000000000000000000000000000000000000000000000000000000000000000000000000000000000000000000000000000000000000000000000000000000
0000000000000000000000000000000000000000000000000000000000000000000000000000000000000000000000000000000000000000000000000000000000000000000000000000000000000000000000000000000000000000000000000000000000000000000000000000000000000000000000000000000000000000
0000000008080808080800000000000000000000000000000000000000000000000000000000000000000000000000000000000000000000000000000000000000000000000000000000000000000000000000000000000000000000000000000000000000000000000000000000000000000000000000000000000000000000
0000000000000000000c0d000000000000000000000000000000000000000000000000000000000000000000000000000000000000000000000000000000000000000000000000000000000000000000000000000000000000000000000000000000000000000000000000000000000000000000000000000000000000000000
0707070707070707070707070707070700000000000000000000000000000000000000000000000000000000000000000000000000000000000000000000000000000000000000000000000000000000000000000000000000000000000000000000000000000000000000000000000000000000000000000000000000000000
2525252525252525252525252525252500000000000000000000000000000000000000000000000000000000000000000000000000000000000000000000000000000000000000000000000000000000000000000000000000000000000000000000000000000000000000000000000000000000000000000000000000000000
2525252525252525252525252525252500000000000000000000000000000000000000000000000000000000000000000000000000000000000000000000000000000000000000000000000000000000000000000000000000000000000000000000000000000000000000000000000000000000000000000000000000000000
2525252525252525252525252525252500000000000000000000000000000000000000000000000000000000000000000000000000000000000000000000000000000000000000000000000000000000000000000000000000000000000000000000000000000000000000000000000000000000000000000000000000000000
2525252525252525252525252525252500000000000000000000000000000000000000000000000000000000000000000000000000000000000000000000000000000000000000000000000000000000000000000000000000000000000000000000000000000000000000000000000000000000000000000000000000000000
0909090909090909090909090909090900000000000000000000000000000000000000000000000000000000000000000000000000000000000000000000000000000000000000000000000000000000000000000000000000000000000000000000000000000000000000000000000000000000000000000000000000000000
1010101010101010101010101010101000000000000000000000000000000000000000000000000000000000000000000000000000000000000000000000000000000000000000000000000000000000000000000000000000000000000000000000000000000000000000000000000000000000000000000000000000000000
1010101010101010101010101010101000000000000000000000000000000000000000000000000000000000000000000000000000000000000000000000000000000000000000000000000000000000000000000000000000000000000000000000000000000000000000000000000000000000000000000000000000000000
1010101010101010101010101010101000000000000000000000000000000000000000000000000000000000000000000000000000000000000000000000000000000000000000000000000000000000000000000000000000000000000000000000000000000000000000000000000000000000000000000000000000000000
1010101010107475767710101010101000000000000000000000000000000000000000000000000000000000000000000000000000000000000000000000000000000000000000000000000000000000000000000000000000000000000000000000000000000000000000000000000000000000000000000000000000000000
1010101010108485868710101010101000000000000000000000000000000000000000000000000000000000000000000000000000000000000000000000000000000000000000000000000000000000000000000000000000000000000000000000000000000000000000000000000000000000000000000000000000000000
1010101010101010101010101010101000000000000000000000000000000000000000000000000000000000000000000000000000000000000000000000000000000000000000000000000000000000000000000000000000000000000000000000000000000000000000000000000000000000000000000000000000000000
1010101010101010101010101010101000000000000000000000000000000000000000000000000000000000000000000000000000000000000000000000000000000000000000000000000000000000000000000000000000000000000000000000000000000000000000000000000000000000000000000000000000000000
1010101010101010101010101010101000000000000000000000000000000000000000000000000000000000000000000000000000000000000000000000000000000000000000000000000000000000000000000000000000000000000000000000000000000000000000000000000000000000000000000000000000000000
100a101010101010101010101010101000000000000000000000000000000000000000000000000000000000000000000000000000000000000000000000000000000000000000000000000000000000000000000000000000000000000000000000000000000000000000000000000000000000000000000000000000000000
0707070707070707070707070707070700000000000000000000000000000000000000000000000000000000000000000000000000000000000000000000000000000000000000000000000000000000000000000000000000000000000000000000000000000000000000000000000000000000000000000000000000000000
0606060606060606060606060606060600000000000000000000000000000000000000000000000000000000000000000000000000000000000000000000000000000000000000000000000000000000000000000000000000000000000000000000000000000000000000000000000000000000000000000000000000000000
